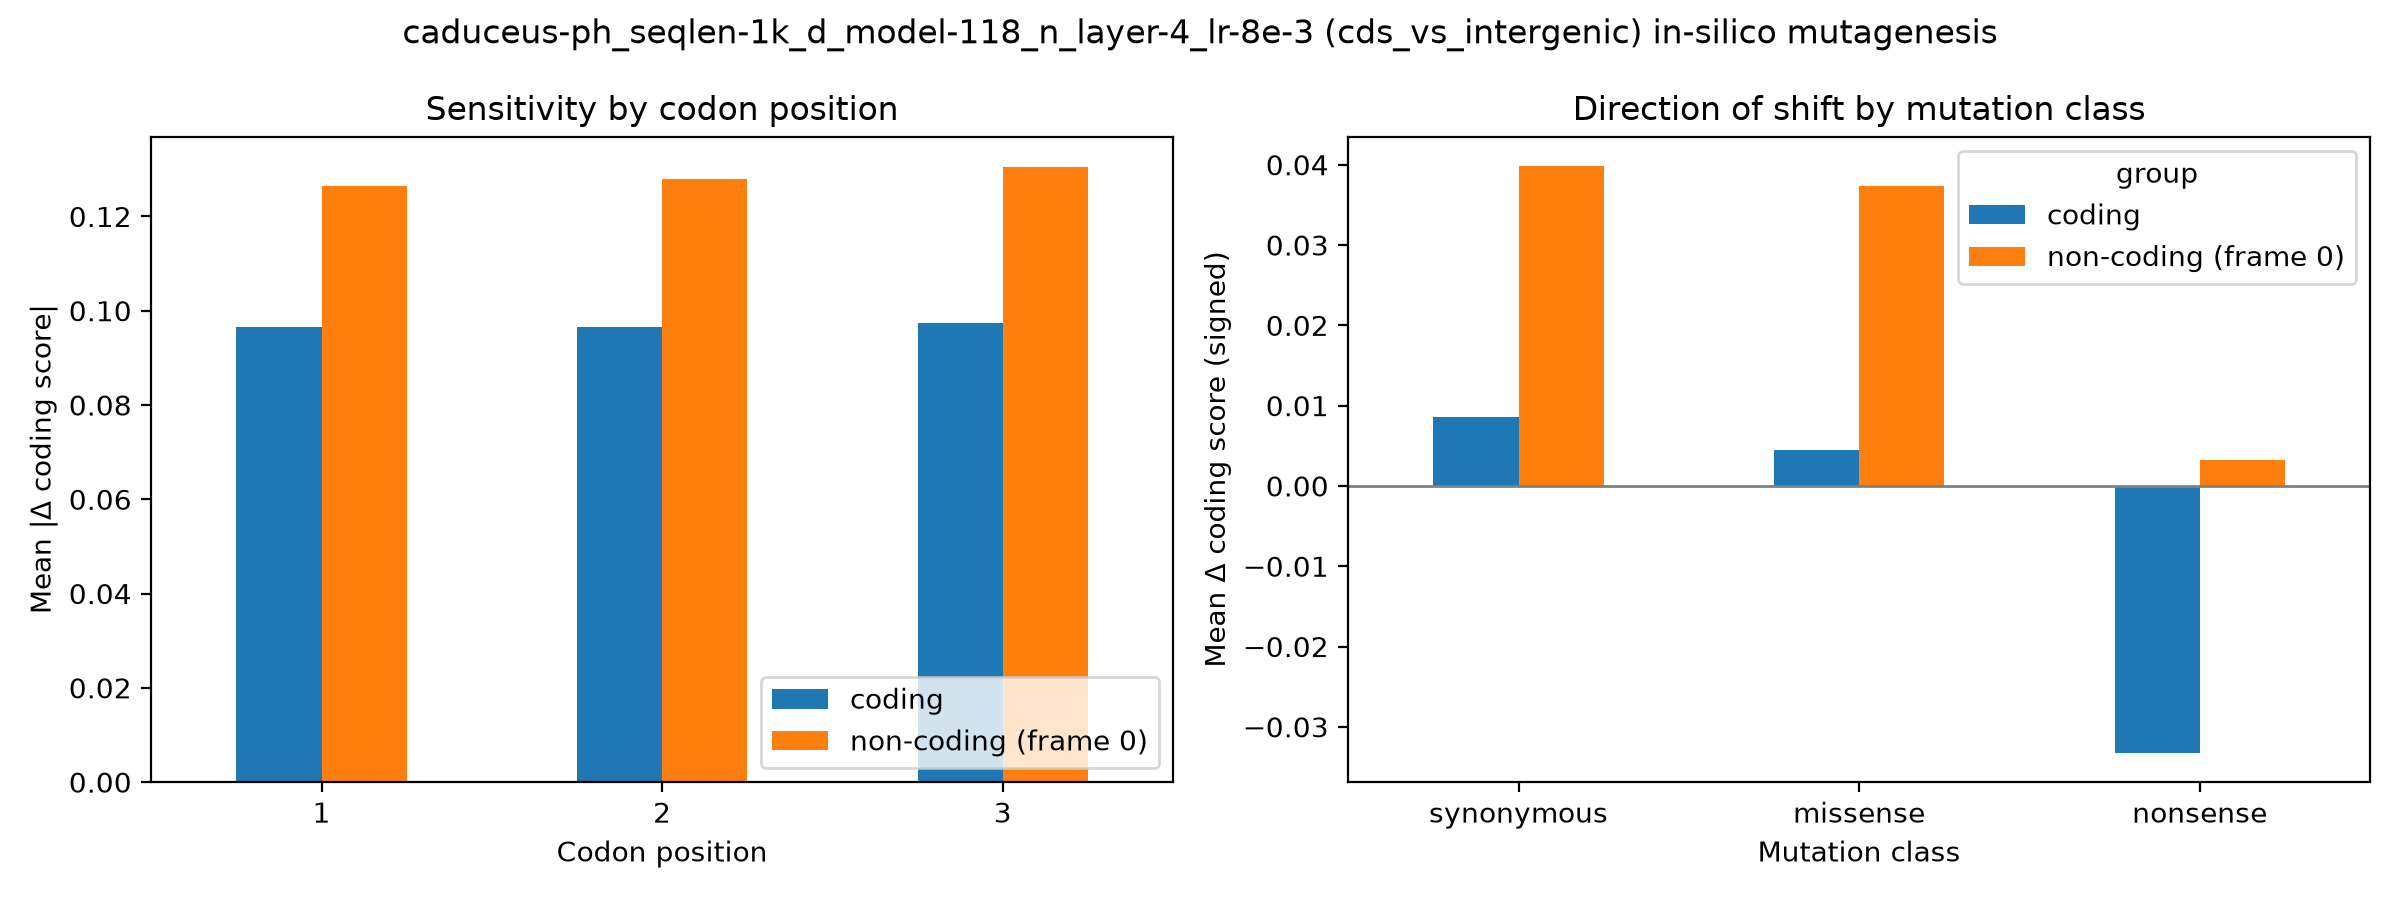

The data file committed next to this chart (first rows):
group, codon_pos, mean_abs_delta, n
coding, 1, 0.09646, 18000
coding, 2, 0.0966, 18000
coding, 3, 0.09737, 18000
non-coding (frame 0), 1, 0.1266, 18000
non-coding (frame 0), 2, 0.128, 18000
non-coding (frame 0), 3, 0.1304, 18000
